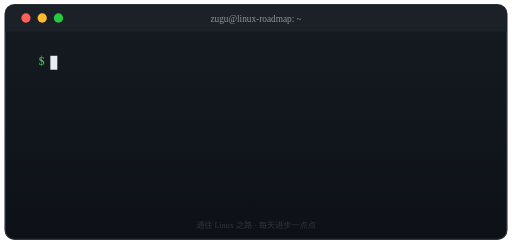
t = 0.00 s
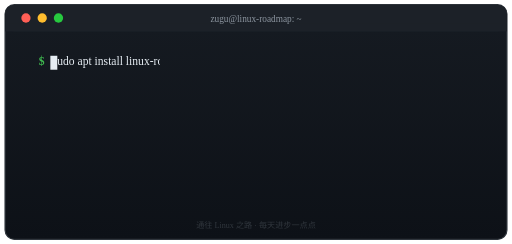
t = 1.53 s
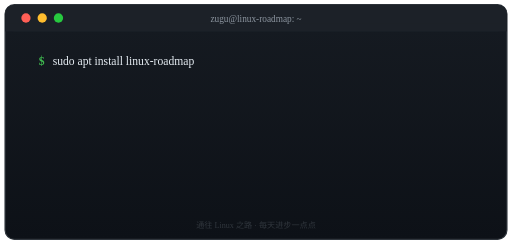
t = 2.97 s
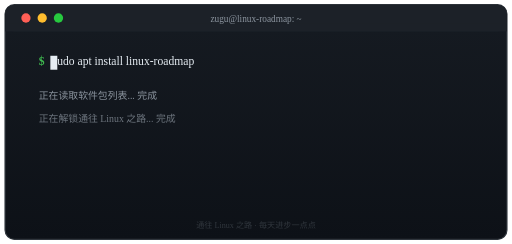
t = 4.50 s
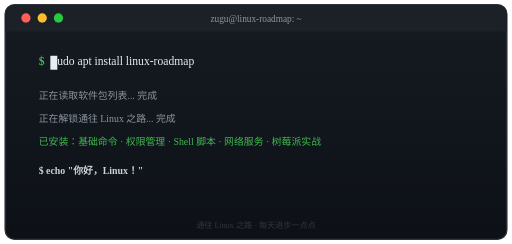
t = 6.03 s
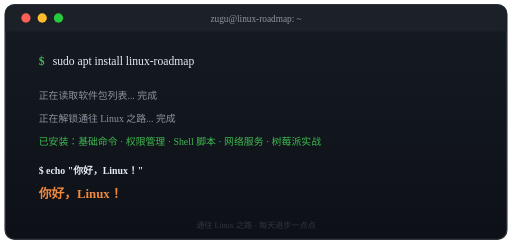
t = 7.43 s

The animated SVG that drew these frames (rendered in a browser with its animation timeline set to each time). Animation: 7 SMIL elements (animate=7); one cycle of 9.00 s, repeats indefinitely.

<svg xmlns="http://www.w3.org/2000/svg" width="880" height="420" viewBox="0 0 880 420" role="img" aria-label="终端打字动画">
  <defs>
    <clipPath id="typed">
      <rect x="90" y="88" width="0" height="30">
        <animate attributeName="width" values="0;0;470;470;0;0" keyTimes="0;0.06;0.34;0.90;0.96;1" dur="9s" repeatCount="indefinite"/>
      </rect>
    </clipPath>
    <linearGradient id="bg" x1="0" y1="0" x2="0" y2="1">
      <stop offset="0" stop-color="#161b22"/>
      <stop offset="1" stop-color="#0d1117"/>
    </linearGradient>
  </defs>

  <rect x="8" y="8" width="864" height="404" rx="16" fill="url(#bg)" stroke="#30363d" stroke-width="2"/>
  <rect x="8" y="8" width="864" height="46" rx="16" fill="#1c2128"/>
  <rect x="8" y="40" width="864" height="14" fill="#1c2128"/>
  <circle cx="44" cy="31" r="8" fill="#ff5f56"/>
  <circle cx="72" cy="31" r="8" fill="#ffbd2e"/>
  <circle cx="100" cy="31" r="8" fill="#27c93f"/>
  <text x="440" y="38" fill="#8b949e" font-size="16" text-anchor="middle">zugu@linux-roadmap: ~</text>

  <!-- 提示符 -->
  <text x="66" y="112" fill="#3fb950" font-size="20" font-weight="bold">$</text>
  <!-- 正在打出的命令 -->
  <g clip-path="url(#typed)">
    <text x="90" y="112" fill="#e6edf3" font-size="20">sudo apt install linux-roadmap</text>
  </g>
  <!-- 光标 -->
  <rect x="86" y="96" width="12" height="24" fill="#e6edf3">
    <animate attributeName="opacity" values="1;1;0;0;1;1" keyTimes="0;0.5;0.5;1;1;1" dur="1.1s" repeatCount="indefinite"/>
  </rect>

  <!-- 输出逐行浮现 -->
  <g font-size="17">
    <text x="66" y="170" fill="#8b949e">正在读取软件包列表... 完成</text>
    <animate attributeName="opacity" values="0;0;1;1;0;0" keyTimes="0;0.36;0.44;0.90;0.96;1" dur="9s" repeatCount="indefinite"/>
  </g>
  <g font-size="17">
    <text x="66" y="210" fill="#8b949e">正在解锁通往 Linux 之路... 完成</text>
    <animate attributeName="opacity" values="0;0;1;1;0;0" keyTimes="0;0.44;0.52;0.90;0.96;1" dur="9s" repeatCount="indefinite"/>
  </g>
  <g font-size="17">
    <text x="66" y="250" fill="#3fb950">已安装：基础命令 · 权限管理 · Shell 脚本 · 网络服务 · 树莓派实战</text>
    <animate attributeName="opacity" values="0;0;1;1;0;0" keyTimes="0;0.52;0.60;0.90;0.96;1" dur="9s" repeatCount="indefinite"/>
  </g>
  <g font-size="17">
    <text x="66" y="300" fill="#e6edf3" font-weight="bold">$ echo "你好，Linux！"</text>
    <animate attributeName="opacity" values="0;0;1;1;0;0" keyTimes="0;0.60;0.68;0.90;0.96;1" dur="9s" repeatCount="indefinite"/>
  </g>
  <g font-size="22">
    <text x="66" y="340" fill="#f0883e" font-weight="bold">你好，Linux！🐧</text>
    <animate attributeName="opacity" values="0;0;1;1;0;0" keyTimes="0;0.68;0.78;0.90;0.96;1" dur="9s" repeatCount="indefinite"/>
  </g>

  <text x="440" y="392" fill="#30363d" font-size="14" text-anchor="middle">通往 Linux 之路 · 每天进步一点点</text>
</svg>
